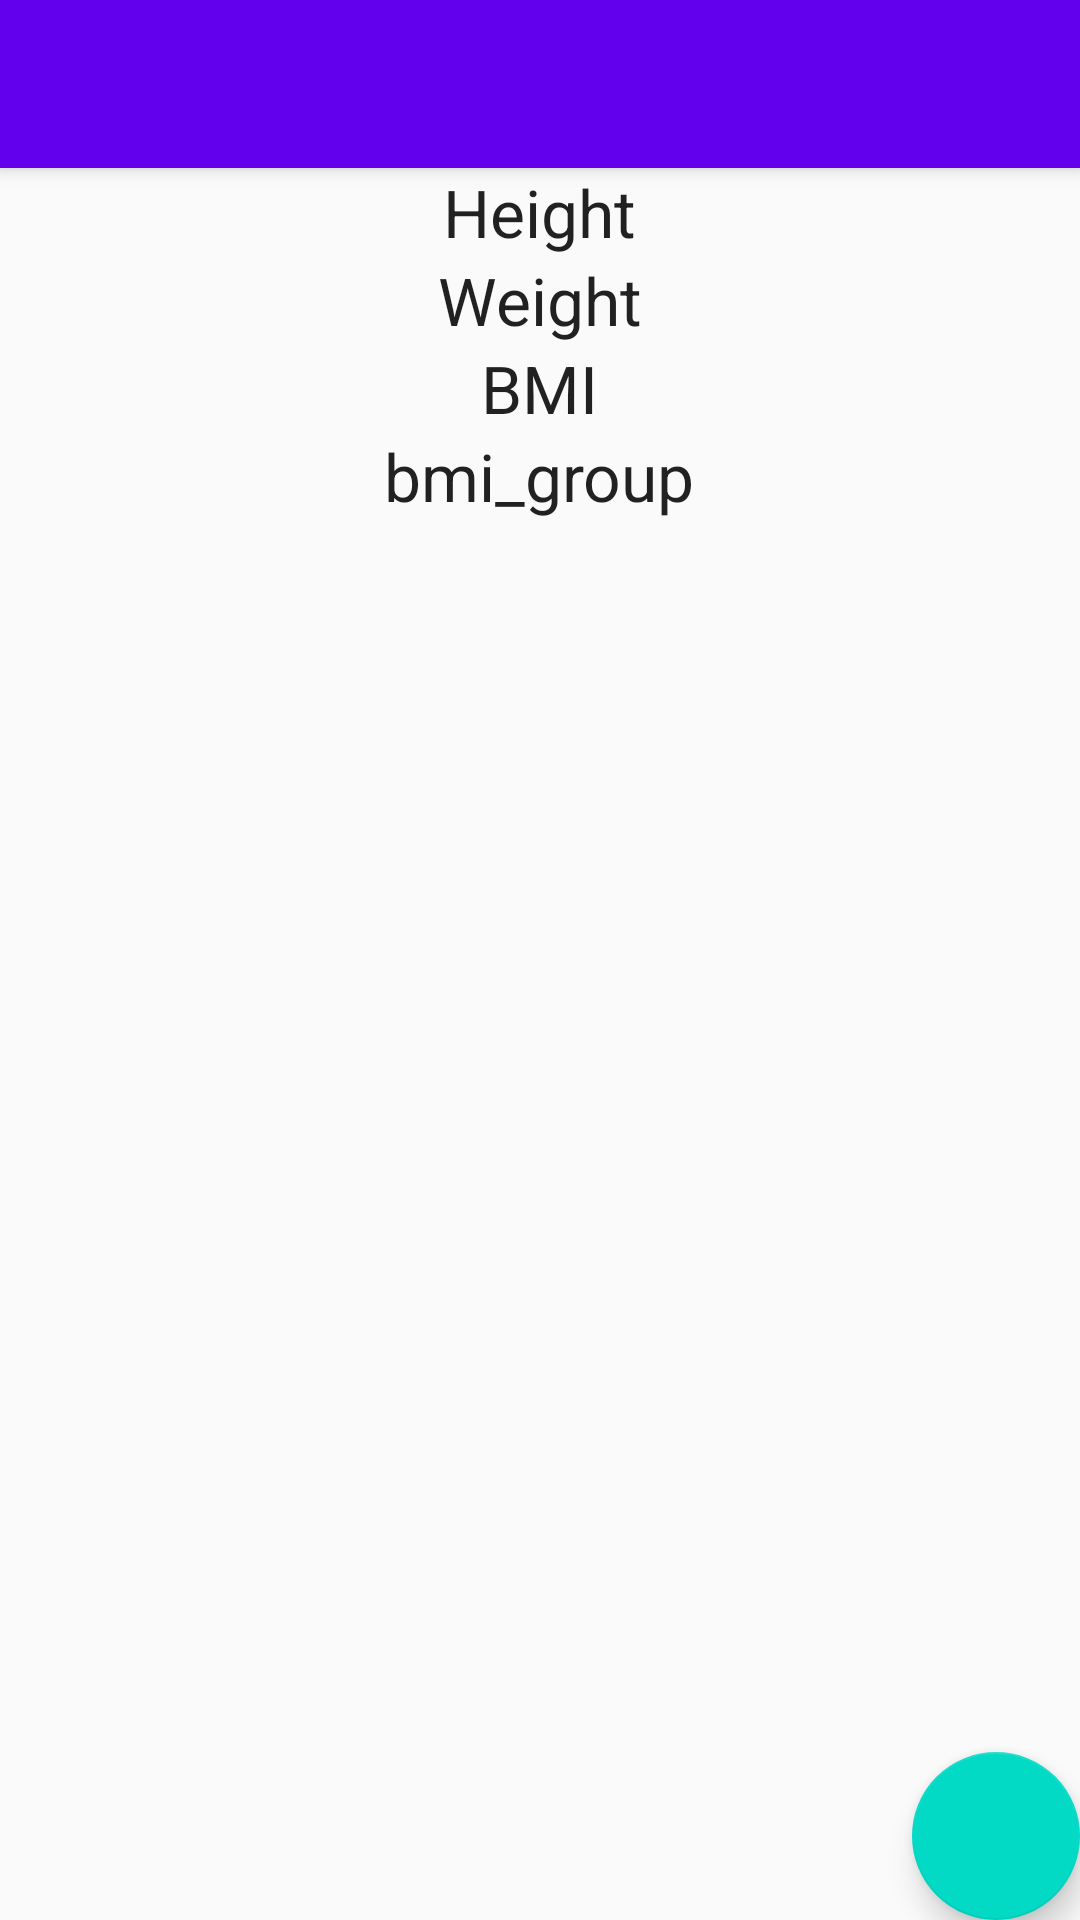

The Android layout XML behind this screen, and the referenced resources:
<!-- AndroidManifest.xml: activity theme AppTheme.NoActionBar -->
<!-- res/layout/activity_results.xml -->
<?xml version="1.0" encoding="utf-8"?>
<android.support.design.widget.CoordinatorLayout xmlns:android="http://schemas.android.com/apk/res/android"
    xmlns:app="http://schemas.android.com/apk/res-auto"
    xmlns:tools="http://schemas.android.com/tools"
    android:layout_width="match_parent"
    android:layout_height="match_parent"
    tools:context=".ResultsActivity">

    <android.support.design.widget.AppBarLayout
        android:layout_width="match_parent"
        android:layout_height="wrap_content"
        android:theme="@style/AppTheme.AppBarOverlay">

        <android.support.v7.widget.Toolbar
            android:id="@+id/toolbar"
            android:layout_width="match_parent"
            android:layout_height="?attr/actionBarSize"
            android:background="?attr/colorPrimary"
            app:popupTheme="@style/AppTheme.PopupOverlay" />

    </android.support.design.widget.AppBarLayout>

    <include layout="@layout/content_results" />

    <android.support.design.widget.FloatingActionButton
        android:id="@+id/fab"
        android:layout_width="wrap_content"
        android:layout_height="wrap_content"
        android:layout_gravity="bottom|end"
        android:layout_margin="@dimen/fab_margin"
        app:srcCompat="@drawable/ic_back" />

</android.support.design.widget.CoordinatorLayout>
<!-- res/layout/content_results.xml (included above) -->
<?xml version="1.0" encoding="utf-8"?>
<RelativeLayout
    xmlns:android="http://schemas.android.com/apk/res/android"
    xmlns:app="http://schemas.android.com/apk/res-auto"
    xmlns:tools="http://schemas.android.com/tools"
    android:layout_width="match_parent"
    android:layout_height="match_parent"
    app:layout_behavior="@string/appbar_scrolling_view_behavior"
    tools:context=".ResultsActivity"
    tools:showIn="@layout/activity_results">

    <TextView
        android:id="@+id/tv_height"
        style="@style/Base.TextAppearance.AppCompat.Large"
        android:layout_width="wrap_content"
        android:layout_height="wrap_content"
        android:text="@string/height"
        android:layout_centerHorizontal="true"
        />

    <TextView
        android:id="@+id/tv_weight"
        style="@style/Base.TextAppearance.AppCompat.Large"
        android:layout_width="wrap_content"
        android:layout_height="wrap_content"
        android:text="@string/weight"
        android:layout_centerHorizontal="true"
        android:layout_below="@+id/tv_height"
        />

    <TextView
        android:id="@+id/tv_bmi"
        style="@style/Base.TextAppearance.AppCompat.Large"
        android:layout_width="wrap_content"
        android:layout_height="wrap_content"
        android:text="@string/BMI"
        android:layout_centerHorizontal="true"
        android:layout_below="@+id/tv_weight"
        />

    <TextView
        android:id="@+id/tv_bmi_group"
        style="@style/Base.TextAppearance.AppCompat.Large"
        android:layout_width="wrap_content"
        android:layout_height="wrap_content"
        android:text="@string/bmi_group"
        android:layout_centerHorizontal="true"
        android:layout_below="@+id/tv_bmi"
    />

</RelativeLayout>
<!-- resources referenced by this layout -->
<resources>
  <string name="BMI">BMI</string>
  <string name="bmi_group">bmi_group</string>
  <string name="height">Height</string>
  <string name="weight">Weight</string>
  <style name="AppTheme.AppBarOverlay" parent="ThemeOverlay.AppCompat.Dark.ActionBar" />
  <style name="AppTheme.PopupOverlay" parent="ThemeOverlay.AppCompat.Light" />
  <style name="AppTheme.NoActionBar">
          <item name="windowActionBar">false</item>
          <item name="windowNoTitle">true</item>
      </style>
</resources>
